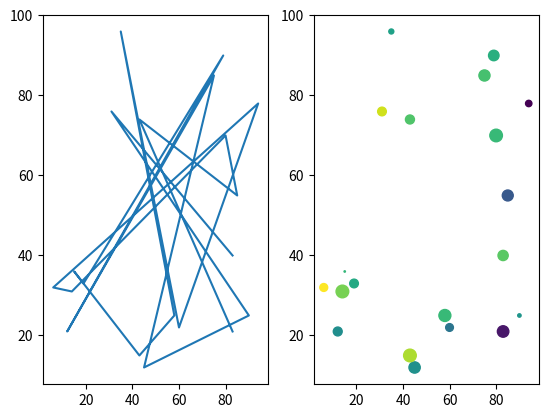

Python code for this plot:
#!/usr/bin/env python3

import numpy as np
import matplotlib.pyplot as plt

def subfigures(a):
    fig, ax = plt.subplots(1,2)
    ax[0].plot( a[:,0], a[:,1])
    ax[1].scatter(a[:,0], a[:,1], c = a[:,2], s=a[:,3])
    plt.show()

def main():
    np.random.seed (23)
    a = np.random.randint (0,100,(20,4))
    subfigures(a)

if __name__ == "__main__":
    main()
